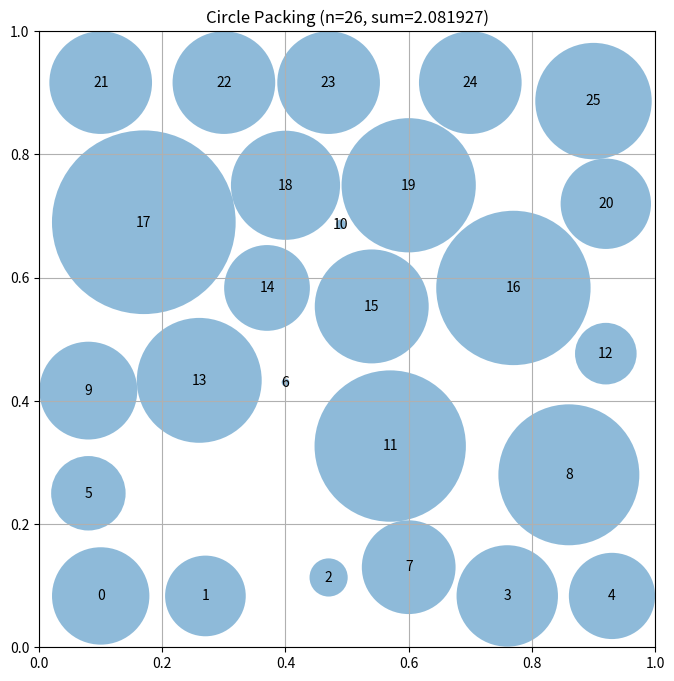

Python code for this plot:
# EVOLVE-BLOCK-START
"""Hex-lattice circle packing constructor for n=26 circles"""
import numpy as np


def _compute_radii(centers):
    """Compute valid radii for given centers using iterative relaxation.
    Start with border-limited radii, then repeatedly reduce any circle whose
    pair sum exceeds distance, distributing the reduction. Iterate until stable
    or max iterations."""
    n = centers.shape[0]
    radii = np.array([min(x, y, 1.0 - x, 1.0 - y)
                      for x, y in centers])
    radii = np.maximum(radii, 0.0)

    # Precompute distances
    d = np.zeros((n, n))
    for i in range(n):
        for j in range(i + 1, n):
            d[i, j] = d[j, i] = np.hypot(centers[i, 0] - centers[j, 0],
                                         centers[i, 1] - centers[j, 1])

    # Iterative: for each overlapping pair, reduce the smaller-radius one
    # (or split) so r_i + r_j <= d_ij.
    for _ in range(40):
        changed = False
        for i in range(n):
            for j in range(i + 1, n):
                s = radii[i] + radii[j]
                if s > d[i, j] + 1e-12:
                    excess = s - d[i, j]
                    # Reduce proportionally to current radii (smaller gets more cut)
                    if s > 0:
                        cut_i = excess * (radii[i] / s)
                        cut_j = excess * (radii[j] / s)
                    else:
                        cut_i = excess / 2
                        cut_j = excess / 2
                    radii[i] = max(0.0, radii[i] - cut_i)
                    radii[j] = max(0.0, radii[j] - cut_j)
                    changed = True
        if not changed:
            break
    return radii


def _make_grid_layout():
    """Dense 4-column layout: 4 full rows of 4 (16 circles) plus 2 extra rows
    of 5 each (10 circles) = 26. Spaced as a near-square grid so circles are
    close together and radii can be large."""
    centers = []
    # 6 rows: counts 5,4,4,4,4,5 -> 26
    row_counts = [5, 4, 4, 4, 4, 5]
    total = sum(row_counts)
    assert total == 26

    # Horizontal spacing: for a row of 5, centers at x = 0.5 + k*gx
    # For rows of 4, offset by half spacing to interleave.
    gx = 1.0 / 5.0  # spacing for 5-wide rows: centers at 0,0.2,0.4,0.6,0.8
    gy = 1.0 / 6.0  # vertical spacing for 6 rows

    for r, cnt in enumerate(row_counts):
        y = gy * (r + 0.5)
        if cnt == 5:
            for k in range(5):
                x = gx * (k + 0.5)
                centers.append([x, y])
        else:
            # 4 circles, offset to sit between the 5-wide row gaps
            for k in range(4):
                x = gx * (k + 1.0)
                centers.append([x, y])
    centers = np.array(centers, dtype=float)
    return centers


def construct_packing():
    """
    Construct a specific arrangement of 26 circles in a unit square
    that attempts to maximize the sum of their radii.

    Returns:
        Tuple of (centers, radii, sum_of_radii)
        centers: np.array of shape (26, 2) with (x, y) coordinates
        radii: np.array of shape (26) with radius of each circle
        sum_of_radii: Sum of all radii
    """
    centers = _make_grid_layout()
    radii = _compute_radii(centers)
    best_sum = float(np.sum(radii))
    best_centers = centers.copy()

    # Bounded deterministic local relaxation: nudge each center along the
    # direction that increases its minimum slack (to border and to nearest
    # neighbors), recompute radii, keep only if the sum increases.
    def _min_slack(c, r):
        # slack_i = min(border_i - r_i, min_j (d_ij - r_i - r_j))
        n = c.shape[0]
        slacks = []
        for i in range(n):
            b = min(c[i, 0], c[i, 1], 1 - c[i, 0], 1 - c[i, 1])
            s = b - r[i]
            for j in range(n):
                if i != j:
                    d = np.hypot(c[i, 0] - c[j, 0], c[i, 1] - c[j, 1])
                    s = min(s, d - r[i] - r[j])
            slacks.append(s)
        return np.array(slacks)

    step = 0.03
    for _sweep in range(12):
        improved = False
        r = _compute_radii(centers)
        base_sum = float(np.sum(r))
        for i in range(26):
            for dx, dy in [(step, 0), (-step, 0), (0, step), (0, -step),
                           (step, step), (-step, -step), (step, -step), (-step, step)]:
                nx = centers[i, 0] + dx
                ny = centers[i, 1] + dy
                if nx < 1e-6 or nx > 1 - 1e-6:
                    continue
                if ny < 1e-6 or ny > 1 - 1e-6:
                    continue
                # Only modify this center
                centers[i, 0] = nx
                centers[i, 1] = ny
                tr = _compute_radii(centers)
                ts = float(np.sum(tr))
                if ts > base_sum + 1e-9:
                    base_sum = ts
                    improved = True
                else:
                    centers[i, 0] -= dx
                    centers[i, 1] -= dy
        if base_sum > best_sum:
            best_sum = base_sum
            best_centers = centers.copy()
        if not improved:
            break

    centers = best_centers
    radii = _compute_radii(centers)
    sum_radii = float(np.sum(radii))
    return centers, radii, sum_radii
# EVOLVE-BLOCK-END
# This part remains fixed (not evolved)
def run_packing():
    """Run the circle packing constructor for n=26"""
    centers, radii, sum_radii = construct_packing()
    return centers, radii, sum_radii


def visualize(centers, radii):
    """
    Visualize the circle packing

    Args:
        centers: np.array of shape (n, 2) with (x, y) coordinates
        radii: np.array of shape (n) with radius of each circle
    """
    import matplotlib.pyplot as plt
    from matplotlib.patches import Circle

    fig, ax = plt.subplots(figsize=(8, 8))

    # Draw unit square
    ax.set_xlim(0, 1)
    ax.set_ylim(0, 1)
    ax.set_aspect("equal")
    ax.grid(True)

    # Draw circles
    for i, (center, radius) in enumerate(zip(centers, radii)):
        circle = Circle(center, radius, alpha=0.5)
        ax.add_patch(circle)
        ax.text(center[0], center[1], str(i), ha="center", va="center")

    plt.title(f"Circle Packing (n={len(centers)}, sum={sum(radii):.6f})")
    plt.show()


if __name__ == "__main__":
    centers, radii, sum_radii = run_packing()
    print(f"Sum of radii: {sum_radii}")
    # AlphaEvolve improved this to 2.635

    # Uncomment to visualize:
    visualize(centers, radii)
